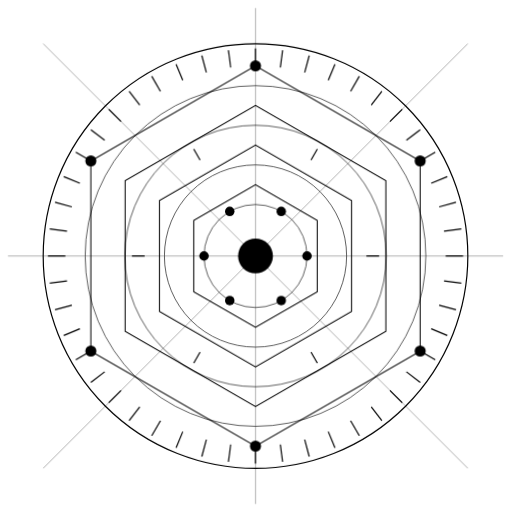
t = 0.00 s
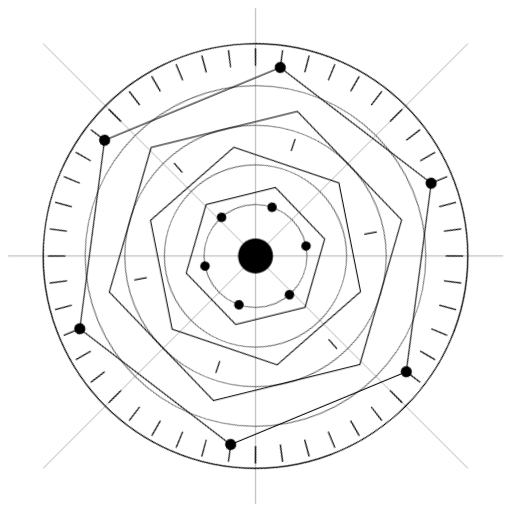
t = 3.75 s
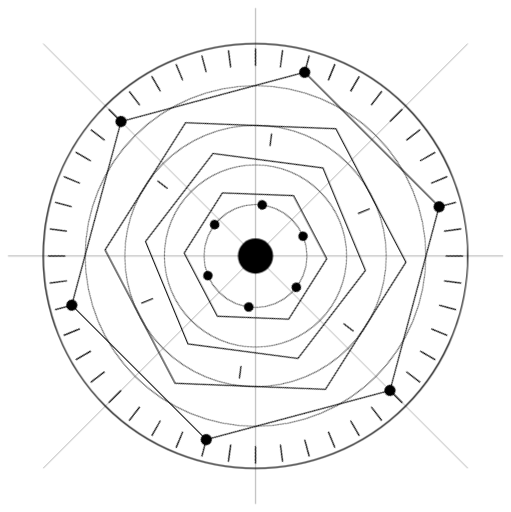
t = 7.50 s

The animated SVG that drew these frames (rendered in a browser with its animation timeline set to each time). Animation: 3 CSS @keyframes rules; frames cover the first 7.50 s, repeats indefinitely.

<svg width="645" height="646" viewBox="0 0 645 646" fill="none" xmlns="http://www.w3.org/2000/svg">

  <defs>
    <style>
      .layer-slow   { transform-origin: 322.5px 323.0px; animation: spin-cw  20s linear infinite; }
      .layer-medium { transform-origin: 322.5px 323.0px; animation: spin-ccw 13s linear infinite; }
      .layer-fast   { transform-origin: 322.5px 323.0px; animation: spin-cw   8s linear infinite; }
      .layer-vslow  { transform-origin: 322.5px 323.0px; animation: spin-ccw 30s linear infinite; }
      .layer-pulse  { transform-origin: 322.5px 323.0px; animation: pulse-scale 4s ease-in-out infinite; }
      .layer-static { }
      @keyframes spin-cw   { from { transform: rotate(0deg);   } to { transform: rotate(360deg);  } }
      @keyframes spin-ccw  { from { transform: rotate(0deg);   } to { transform: rotate(-360deg); } }
      @keyframes pulse-scale { 0%,100% { transform: scale(1); } 50% { transform: scale(1.06); } }
    </style>
  </defs>
<circle class="layer-vslow" cx="322.5" cy="323.0" r="268" stroke="black" stroke-width="1.5" fill="none"/>
<path class="layer-slow" d="M530.35,203.00 L530.35,443.00 L322.50,563.00 L114.65,443.00 L114.65,203.00 L322.50,83.00Z" stroke="black" stroke-width="1.3" fill="none"/>
<path class="layer-medium" d="M487.04,228.00 L487.04,418.00 L322.50,513.00 L157.96,418.00 L157.96,228.00 L322.50,133.00Z" stroke="black" stroke-width="1.3" fill="none"/>
<path class="layer-fast" d="M443.74,253.00 L443.74,393.00 L322.50,463.00 L201.26,393.00 L201.26,253.00 L322.50,183.00Z" stroke="black" stroke-width="1.3" fill="none"/>
<path class="layer-medium" d="M400.44,278.00 L400.44,368.00 L322.50,413.00 L244.56,368.00 L244.56,278.00 L322.50,233.00Z" stroke="black" stroke-width="1.3" fill="none"/>
<circle class="layer-slow" cx="322.5" cy="323.0" r="215" stroke="black" stroke-width="0.8" fill="none"/>
<circle class="layer-slow" cx="322.5" cy="323.0" r="165" stroke="black" stroke-width="0.8" fill="none"/>
<circle class="layer-slow" cx="322.5" cy="323.0" r="115" stroke="black" stroke-width="0.8" fill="none"/>
<circle class="layer-slow" cx="322.5" cy="323.0" r="65" stroke="black" stroke-width="0.8" fill="none"/>
<line class="layer-slow" x1="562.50" y1="323.00" x2="584.50" y2="323.00" stroke="black" stroke-width="1.5"/>
<line class="layer-slow" x1="560.45" y1="354.33" x2="582.26" y2="357.20" stroke="black" stroke-width="1.5"/>
<line class="layer-slow" x1="554.32" y1="385.12" x2="575.57" y2="390.81" stroke="black" stroke-width="1.5"/>
<line class="layer-slow" x1="544.23" y1="414.84" x2="564.56" y2="423.26" stroke="black" stroke-width="1.5"/>
<line class="layer-slow" x1="530.35" y1="443.00" x2="549.40" y2="454.00" stroke="black" stroke-width="1.5"/>
<line class="layer-slow" x1="512.90" y1="469.10" x2="530.36" y2="482.50" stroke="black" stroke-width="1.5"/>
<line class="layer-slow" x1="492.21" y1="492.71" x2="507.76" y2="508.26" stroke="black" stroke-width="1.5"/>
<line class="layer-slow" x1="468.60" y1="513.40" x2="482.00" y2="530.86" stroke="black" stroke-width="1.5"/>
<line class="layer-slow" x1="442.50" y1="530.85" x2="453.50" y2="549.90" stroke="black" stroke-width="1.5"/>
<line class="layer-slow" x1="414.34" y1="544.73" x2="422.76" y2="565.06" stroke="black" stroke-width="1.5"/>
<line class="layer-slow" x1="384.62" y1="554.82" x2="390.31" y2="576.07" stroke="black" stroke-width="1.5"/>
<line class="layer-slow" x1="353.83" y1="560.95" x2="356.70" y2="582.76" stroke="black" stroke-width="1.5"/>
<line class="layer-slow" x1="322.50" y1="563.00" x2="322.50" y2="585.00" stroke="black" stroke-width="1.5"/>
<line class="layer-slow" x1="291.17" y1="560.95" x2="288.30" y2="582.76" stroke="black" stroke-width="1.5"/>
<line class="layer-slow" x1="260.38" y1="554.82" x2="254.69" y2="576.07" stroke="black" stroke-width="1.5"/>
<line class="layer-slow" x1="230.66" y1="544.73" x2="222.24" y2="565.06" stroke="black" stroke-width="1.5"/>
<line class="layer-slow" x1="202.50" y1="530.85" x2="191.50" y2="549.90" stroke="black" stroke-width="1.5"/>
<line class="layer-slow" x1="176.40" y1="513.40" x2="163.00" y2="530.86" stroke="black" stroke-width="1.5"/>
<line class="layer-slow" x1="152.79" y1="492.71" x2="137.24" y2="508.26" stroke="black" stroke-width="1.5"/>
<line class="layer-slow" x1="132.10" y1="469.10" x2="114.64" y2="482.50" stroke="black" stroke-width="1.5"/>
<line class="layer-slow" x1="114.65" y1="443.00" x2="95.60" y2="454.00" stroke="black" stroke-width="1.5"/>
<line class="layer-slow" x1="100.77" y1="414.84" x2="80.44" y2="423.26" stroke="black" stroke-width="1.5"/>
<line class="layer-slow" x1="90.68" y1="385.12" x2="69.43" y2="390.81" stroke="black" stroke-width="1.5"/>
<line class="layer-slow" x1="84.55" y1="354.33" x2="62.74" y2="357.20" stroke="black" stroke-width="1.5"/>
<line class="layer-slow" x1="82.50" y1="323.00" x2="60.50" y2="323.00" stroke="black" stroke-width="1.5"/>
<line class="layer-slow" x1="84.55" y1="291.67" x2="62.74" y2="288.80" stroke="black" stroke-width="1.5"/>
<line class="layer-slow" x1="90.68" y1="260.88" x2="69.43" y2="255.19" stroke="black" stroke-width="1.5"/>
<line class="layer-slow" x1="100.77" y1="231.16" x2="80.44" y2="222.74" stroke="black" stroke-width="1.5"/>
<line class="layer-slow" x1="114.65" y1="203.00" x2="95.60" y2="192.00" stroke="black" stroke-width="1.5"/>
<line class="layer-slow" x1="132.10" y1="176.90" x2="114.64" y2="163.50" stroke="black" stroke-width="1.5"/>
<line class="layer-slow" x1="152.79" y1="153.29" x2="137.24" y2="137.74" stroke="black" stroke-width="1.5"/>
<line class="layer-slow" x1="176.40" y1="132.60" x2="163.00" y2="115.14" stroke="black" stroke-width="1.5"/>
<line class="layer-slow" x1="202.50" y1="115.15" x2="191.50" y2="96.10" stroke="black" stroke-width="1.5"/>
<line class="layer-slow" x1="230.66" y1="101.27" x2="222.24" y2="80.94" stroke="black" stroke-width="1.5"/>
<line class="layer-slow" x1="260.38" y1="91.18" x2="254.69" y2="69.93" stroke="black" stroke-width="1.5"/>
<line class="layer-slow" x1="291.17" y1="85.05" x2="288.30" y2="63.24" stroke="black" stroke-width="1.5"/>
<line class="layer-slow" x1="322.50" y1="83.00" x2="322.50" y2="61.00" stroke="black" stroke-width="1.5"/>
<line class="layer-slow" x1="353.83" y1="85.05" x2="356.70" y2="63.24" stroke="black" stroke-width="1.5"/>
<line class="layer-slow" x1="384.62" y1="91.18" x2="390.31" y2="69.93" stroke="black" stroke-width="1.5"/>
<line class="layer-slow" x1="414.34" y1="101.27" x2="422.76" y2="80.94" stroke="black" stroke-width="1.5"/>
<line class="layer-slow" x1="442.50" y1="115.15" x2="453.50" y2="96.10" stroke="black" stroke-width="1.5"/>
<line class="layer-slow" x1="468.60" y1="132.60" x2="482.00" y2="115.14" stroke="black" stroke-width="1.5"/>
<line class="layer-slow" x1="492.21" y1="153.29" x2="507.76" y2="137.74" stroke="black" stroke-width="1.5"/>
<line class="layer-slow" x1="512.90" y1="176.90" x2="530.36" y2="163.50" stroke="black" stroke-width="1.5"/>
<line class="layer-slow" x1="530.35" y1="203.00" x2="549.40" y2="192.00" stroke="black" stroke-width="1.5"/>
<line class="layer-slow" x1="544.23" y1="231.16" x2="564.56" y2="222.74" stroke="black" stroke-width="1.5"/>
<line class="layer-slow" x1="554.32" y1="260.88" x2="575.57" y2="255.19" stroke="black" stroke-width="1.5"/>
<line class="layer-slow" x1="560.45" y1="291.67" x2="582.26" y2="288.80" stroke="black" stroke-width="1.5"/>
<line class="layer-fast" x1="462.50" y1="323.00" x2="478.50" y2="323.00" stroke="black" stroke-width="1.5"/>
<line class="layer-fast" x1="392.50" y1="444.24" x2="400.50" y2="458.10" stroke="black" stroke-width="1.5"/>
<line class="layer-fast" x1="252.50" y1="444.24" x2="244.50" y2="458.10" stroke="black" stroke-width="1.5"/>
<line class="layer-fast" x1="182.50" y1="323.00" x2="166.50" y2="323.00" stroke="black" stroke-width="1.5"/>
<line class="layer-fast" x1="252.50" y1="201.76" x2="244.50" y2="187.90" stroke="black" stroke-width="1.5"/>
<line class="layer-fast" x1="392.50" y1="201.76" x2="400.50" y2="187.90" stroke="black" stroke-width="1.5"/>
<line class="layer-static" x1="54.5" y1="55.0" x2="590.5" y2="591.0" stroke="black" stroke-width="0.4"/>
<line class="layer-static" x1="590.5" y1="55.0" x2="54.5" y2="591.0" stroke="black" stroke-width="0.4"/>
<line class="layer-static" x1="322.5" y1="10" x2="322.5" y2="636" stroke="black" stroke-width="0.4"/>
<line class="layer-static" x1="10" y1="323.0" x2="635" y2="323.0" stroke="black" stroke-width="0.4"/>
<circle class="layer-slow" cx="530.35" cy="203.00" r="7" fill="black"/>
<circle class="layer-slow" cx="530.35" cy="443.00" r="7" fill="black"/>
<circle class="layer-slow" cx="322.50" cy="563.00" r="7" fill="black"/>
<circle class="layer-slow" cx="114.65" cy="443.00" r="7" fill="black"/>
<circle class="layer-slow" cx="114.65" cy="203.00" r="7" fill="black"/>
<circle class="layer-slow" cx="322.50" cy="83.00" r="7" fill="black"/>
<circle class="layer-fast" cx="387.50" cy="323.00" r="6" fill="black"/>
<circle class="layer-fast" cx="355.00" cy="379.29" r="6" fill="black"/>
<circle class="layer-fast" cx="290.00" cy="379.29" r="6" fill="black"/>
<circle class="layer-fast" cx="257.50" cy="323.00" r="6" fill="black"/>
<circle class="layer-fast" cx="290.00" cy="266.71" r="6" fill="black"/>
<circle class="layer-fast" cx="355.00" cy="266.71" r="6" fill="black"/>
<circle class="layer-pulse" cx="322.50" cy="323.00" r="22" fill="black"/>
<circle class="layer-medium" cx="322.50" cy="323.00" r="9" fill="black"/>




</svg>
